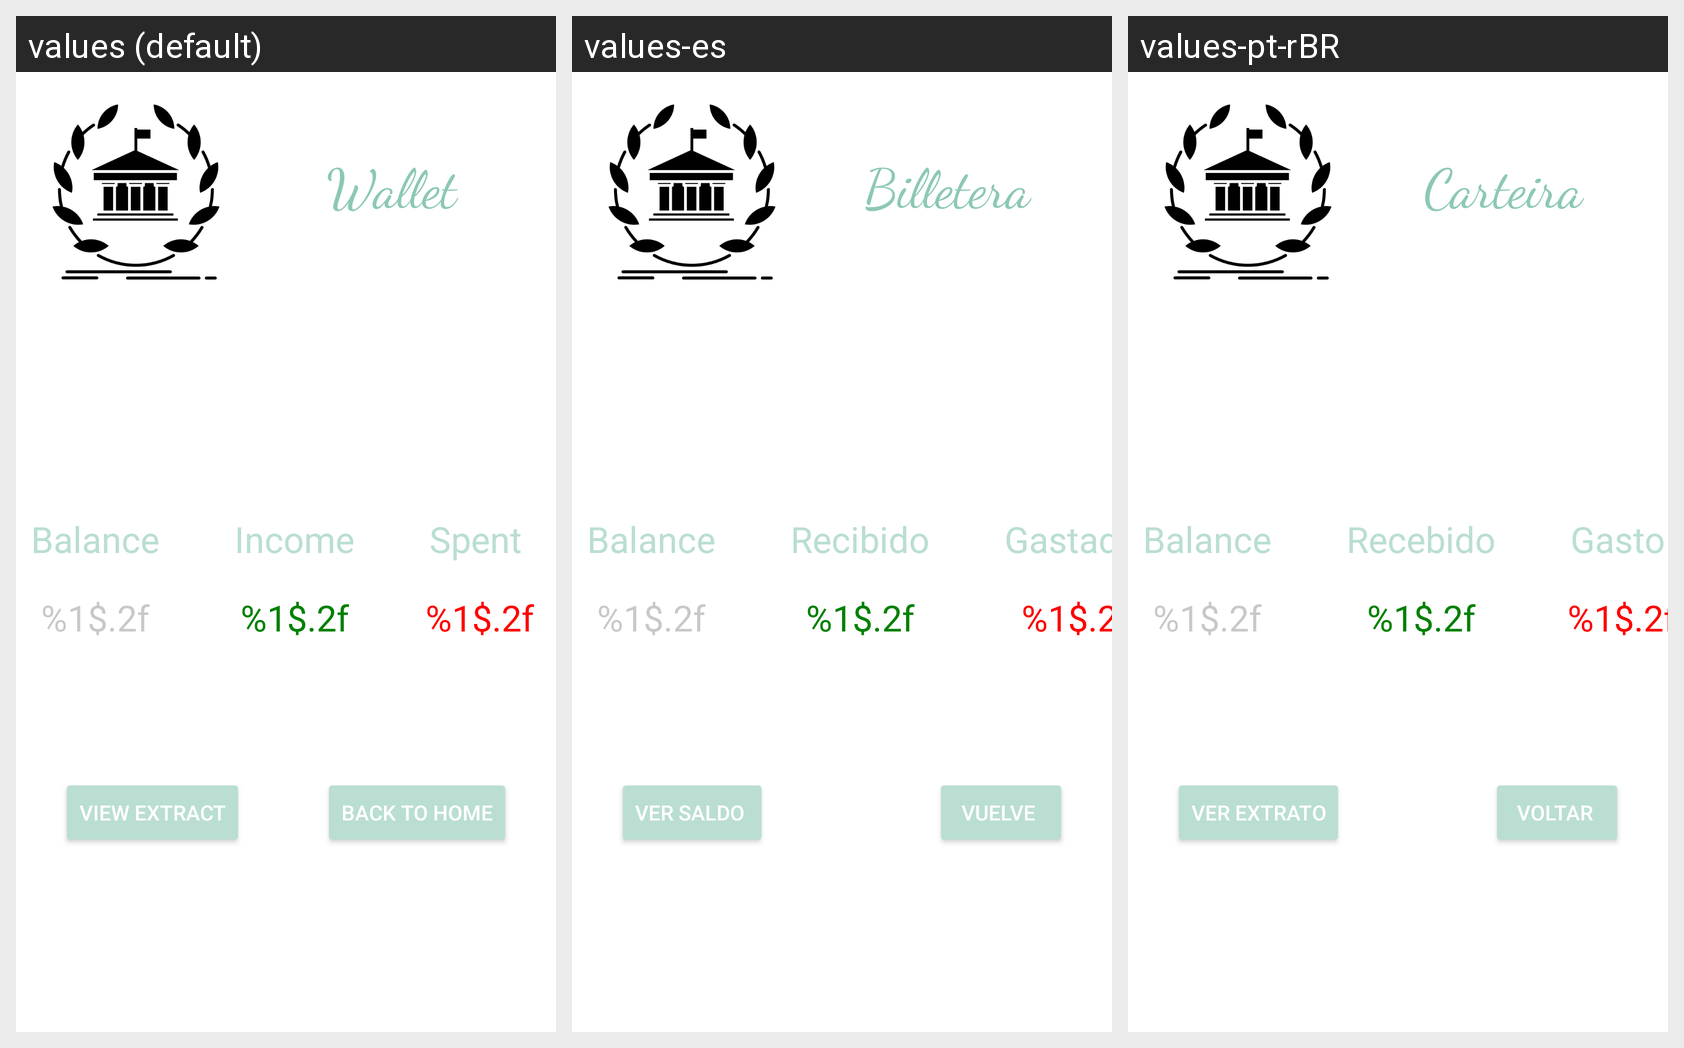

Locale-by-locale string values for the Android screen shown in this grid:
Android screen res/layout/fragment_wallet.xml rendered under 3 locales, left to right: values (default), values-es, values-pt-rBR. Device: Nexus 5 (rendered at 1080×1920; each locale shown at half size, 540×960, under a caption strip naming it); theme Theme.AppCompat.NoActionBar.
Strings drawn on this screen, with the default value and each locale's value (text and hints the layout hard-codes, and strings that could not be matched under every locale, appear in the picture but are not listed):

wallet
  values: Wallet
  values-es: Billetera
  values-pt-rBR: Carteira

view_extract
  values: View Extract
  values-es: Ver saldo 
  values-pt-rBR: Ver Extrato

home
  values: Back to Home
  values-es: Vuelve 
  values-pt-rBR: Voltar 

txt_balance
  values: Balance
  values-es: Balance  [not translated; the default value is used]
  values-pt-rBR: Balance  [not translated; the default value is used]

txt_income
  values: Income
  values-es: Recibido
  values-pt-rBR: Recebido

txt_spent
  values: Spent
  values-es: Gastado
  values-pt-rBR: Gasto

info_doub
  values: %1$.2f
  values-es: %1$.2f  [not translated; the default value is used]
  values-pt-rBR: %1$.2f  [not translated; the default value is used]
